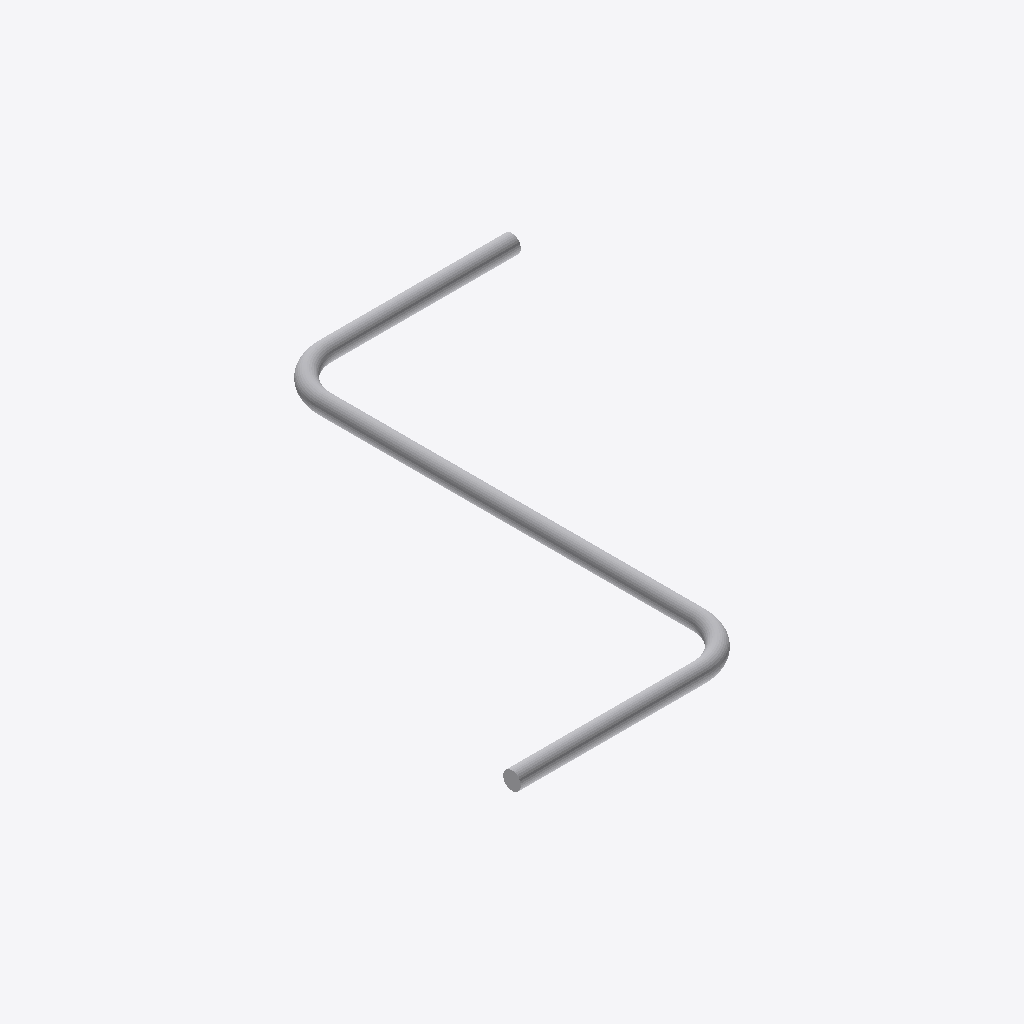
Isometric view of an IFC building model (IFC-SPF (STEP), schema IFC4, length unit millimetre), seen from the south-west, elements coloured by IFC class: 1 other element (light grey).
Extent 3.0 m × 3.1 m × 0.1 m (x, y, z). Storeys (1): Storey at 0.00 m. Elements (1): 1 IfcBuildingElementProxy.

HEADER;
FILE_DESCRIPTION(('ViewDefinition [CoordinationView]'),'2;1');
FILE_NAME('','2026-06-06T11:27:11',(''),(''),'IfcOpenShell 0.8.5-1c5b825','IfcOpenShell 0.8.5-1c5b825','');
FILE_SCHEMA(('IFC4'));
ENDSEC;
DATA;
#1=IFCPROJECT('12AFrtPtn2rw$hGrH973xw',$,'Unnamed Project',$,$,$,$,(#11),#6);
#18=IFCBUILDINGSTOREY('3O8fdR6KDDJPhHvbe8yZBT',$,'Storey',$,$,#17,$,$,$,$);
#741=IFCBUILDINGELEMENTPROXY('35ItHQE1HBhRBoGHi93B2w',$,'pipe_s_curve',$,$,#739,#740,$,$);
ENDSEC;
